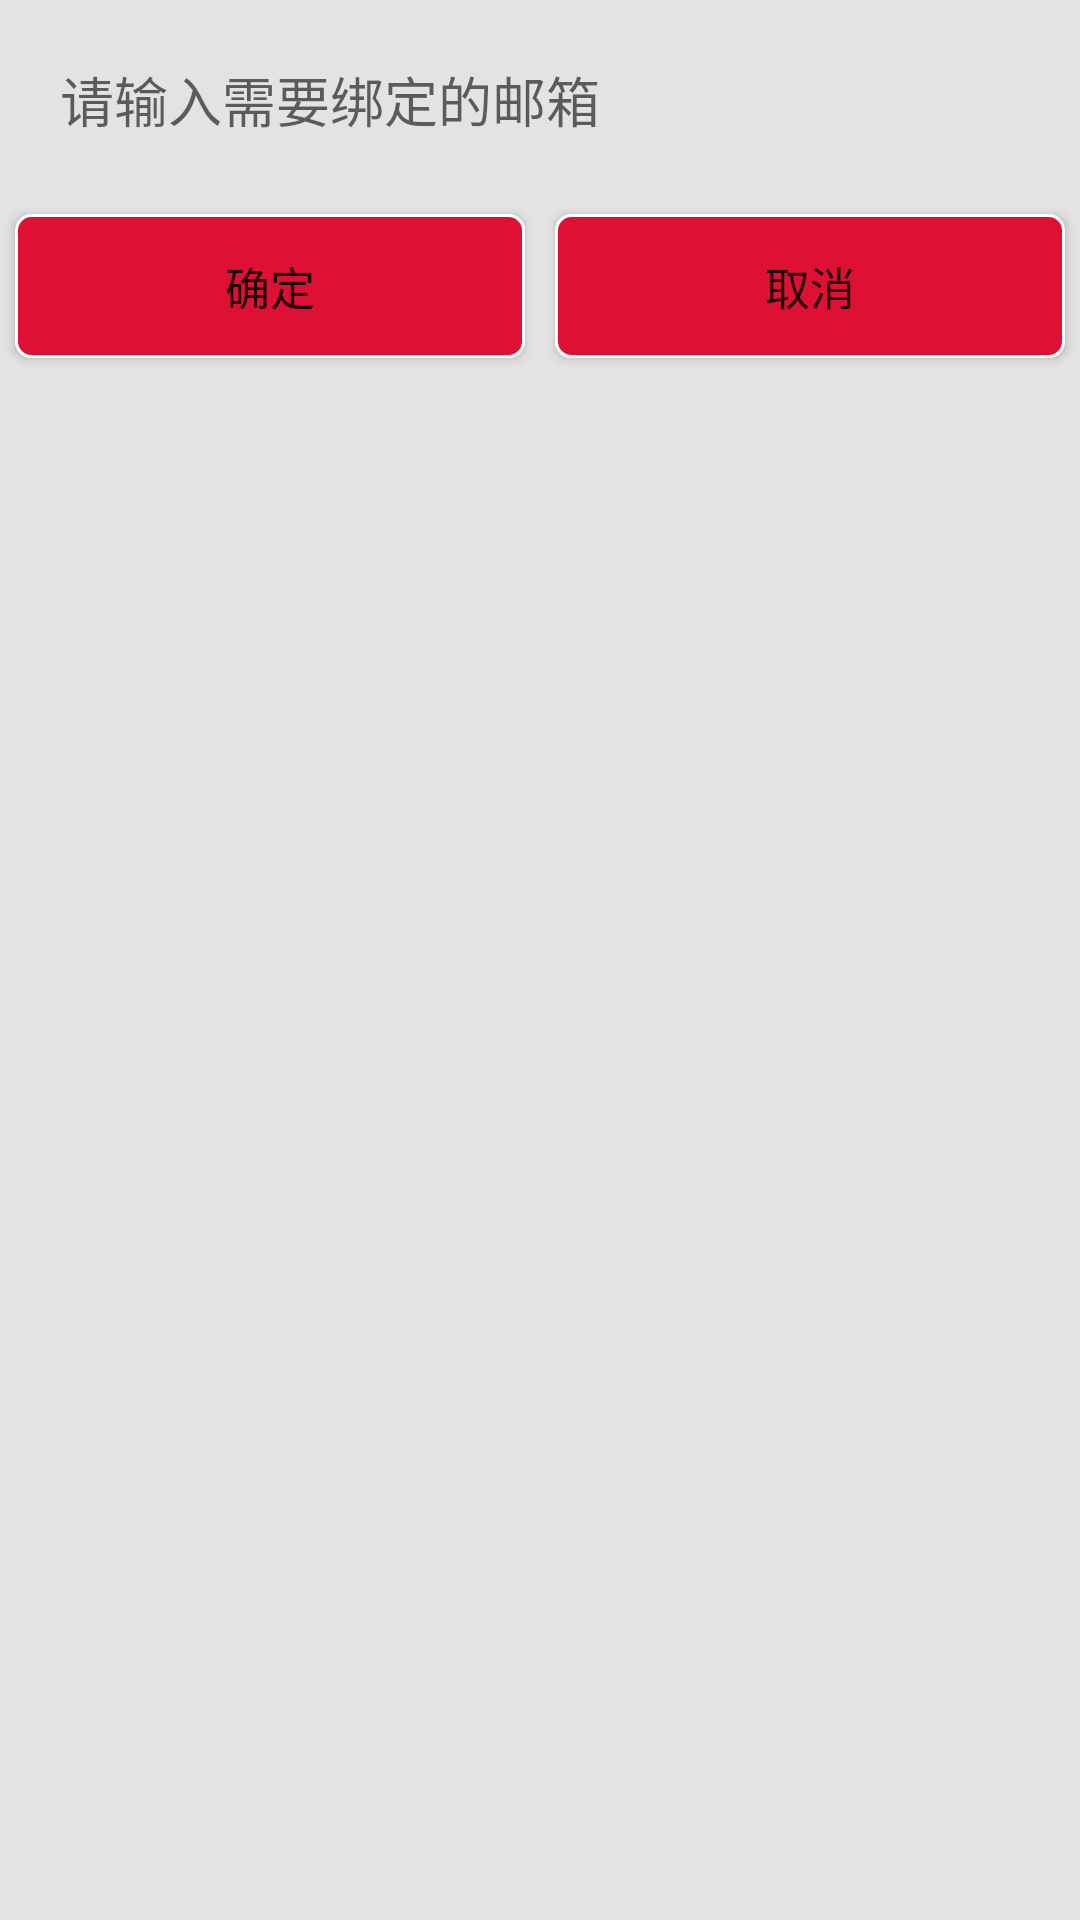

Here is an Android app screen rendered from its layout file. Give the layout XML and the strings, colors and styles it references.
<!-- AndroidManifest.xml: application theme AppTheme -->
<!-- res/layout/activity_bundle_mail.xml -->
<?xml version="1.0" encoding="utf-8"?>
<LinearLayout xmlns:android="http://schemas.android.com/apk/res/android"
              android:orientation="vertical"
              android:background="#e3e3e3"
              android:layout_width="match_parent"
              android:layout_height="match_parent"
		>

	<EditText
			android:layout_margin="20dp"
			android:background="@drawable/shape_radius_back_edittext"
			android:hint="请输入需要绑定的邮箱"
			android:layout_width="match_parent"
			android:layout_height="wrap_content"
			/>

	<LinearLayout
			android:gravity="center"
			android:orientation="horizontal"
			android:layout_width="match_parent"
			android:layout_height="wrap_content"
			>

		<Button
				android:background="@drawable/shape_newwarn_btn"
				android:textSize="15sp"
				android:text="确定"
				android:layout_margin="5dp"
				android:layout_width="0dp"
				android:layout_weight="1"
				android:layout_height="wrap_content"
				/>

		<Button
				android:background="@drawable/shape_newwarn_btn"
				android:textSize="15sp"
				android:text="取消"
				android:layout_margin="5dp"
				android:layout_width="0dp"
				android:layout_weight="1"
				android:layout_height="wrap_content"
				/>
	</LinearLayout>

</LinearLayout>
<!-- resources referenced by this layout -->
<resources>
  <!-- drawable shape_newwarn_btn (drawable) -->
  <?xml version="1.0" encoding="utf-8"?>
  <shape xmlns:android="http://schemas.android.com/apk/res/android"
          android:shape="rectangle">
  
      <corners android:radius="5dp"
               />
      <solid android:color="#de1135"/>
      <stroke
              android:width="1dp"
              android:color="#ffffffff"
              />
      <padding
              android:bottom="5dp"
              android:left="10dp"
              android:right="10dp"
              android:top="5dp"
              />
  </shape>
  <style name="AppTheme" parent="Theme.AppCompat.Light.DarkActionBar">
  		
  	</style>
</resources>
